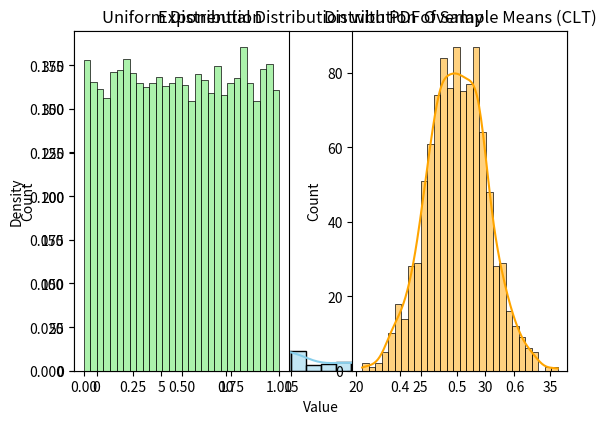

This figure's Python source:
import random

def simulate_coin_tosses(n=10000):
    heads = 0
    for _ in range(n):
        if random.choice(['H', 'T']) == 'H':
            heads += 1
    tails = n - heads
    print(f"Probability of Heads: {heads/n}")
    print(f"Probability of Tails: {tails/n}")

simulate_coin_tosses()

def simulate_dice_rolls(trials=10000):
    count_sum_7 = 0
    for _ in range(trials):
        die1 = random.randint(1, 6)
        die2 = random.randint(1, 6)
        if die1 + die2 == 7:
            count_sum_7 += 1
    print(f"Probability of sum = 7: {count_sum_7/trials}")

simulate_dice_rolls()

def estimate_at_least_one_six(trials=10000):
    success = 0
    for _ in range(trials):
        if 6 in [random.randint(1, 6) for _ in range(10)]:
            success += 1
    print(f"Probability of at least one 6 in 10 rolls: {success/trials}")

estimate_at_least_one_six()

def simulate_ball_draws(trials=1000):
    colors = ['red']*5 + ['green']*7 + ['blue']*8
    previous_color = None
    blue_then_red = 0
    total_after_blue = 0

    for _ in range(trials):
        current = random.choice(colors)
        if previous_color == 'blue':
            total_after_blue += 1
            if current == 'red':
                blue_then_red += 1
        previous_color = current

    if total_after_blue > 0:
        conditional_prob = blue_then_red / total_after_blue
        print(f"P(Red | Previous was Blue): {conditional_prob}")
    else:
        print("Not enough data for conditional probability")

simulate_ball_draws()

import numpy as np

def discrete_rv_stats():
    sample = np.random.choice([1, 2, 3], size=1000, p=[0.25, 0.35, 0.4])
    mean = np.mean(sample)
    variance = np.var(sample)
    std_dev = np.std(sample)
    print(f"Mean: {mean}, Variance: {variance}, Standard Deviation: {std_dev}")

discrete_rv_stats()

import matplotlib.pyplot as plt
import seaborn as sns

def exponential_distribution_sim():
    data = np.random.exponential(scale=5, size=2000)
    sns.histplot(data, kde=True, stat='density', bins=30, color='skyblue')
    plt.title('Exponential Distribution with PDF Overlay')
    plt.xlabel('Value')
    plt.ylabel('Density')
    plt.show()

exponential_distribution_sim()

def simulate_clt():
    uniform_data = np.random.uniform(0, 1, 10000)
    sample_means = [np.mean(np.random.choice(uniform_data, size=30)) for _ in range(1000)]

    # plot original uniform distribution
    plt.subplot(1, 2, 1)
    sns.histplot(uniform_data, bins=30, color='lightgreen')
    plt.title('Uniform Distribution')

    # plot distribution of sample means
    plt.subplot(1, 2, 2)
    sns.histplot(sample_means, bins=30, color='orange', kde=True)
    plt.title('Distribution of Sample Means (CLT)')

    plt.tight_layout()
    plt.show()

simulate_clt()